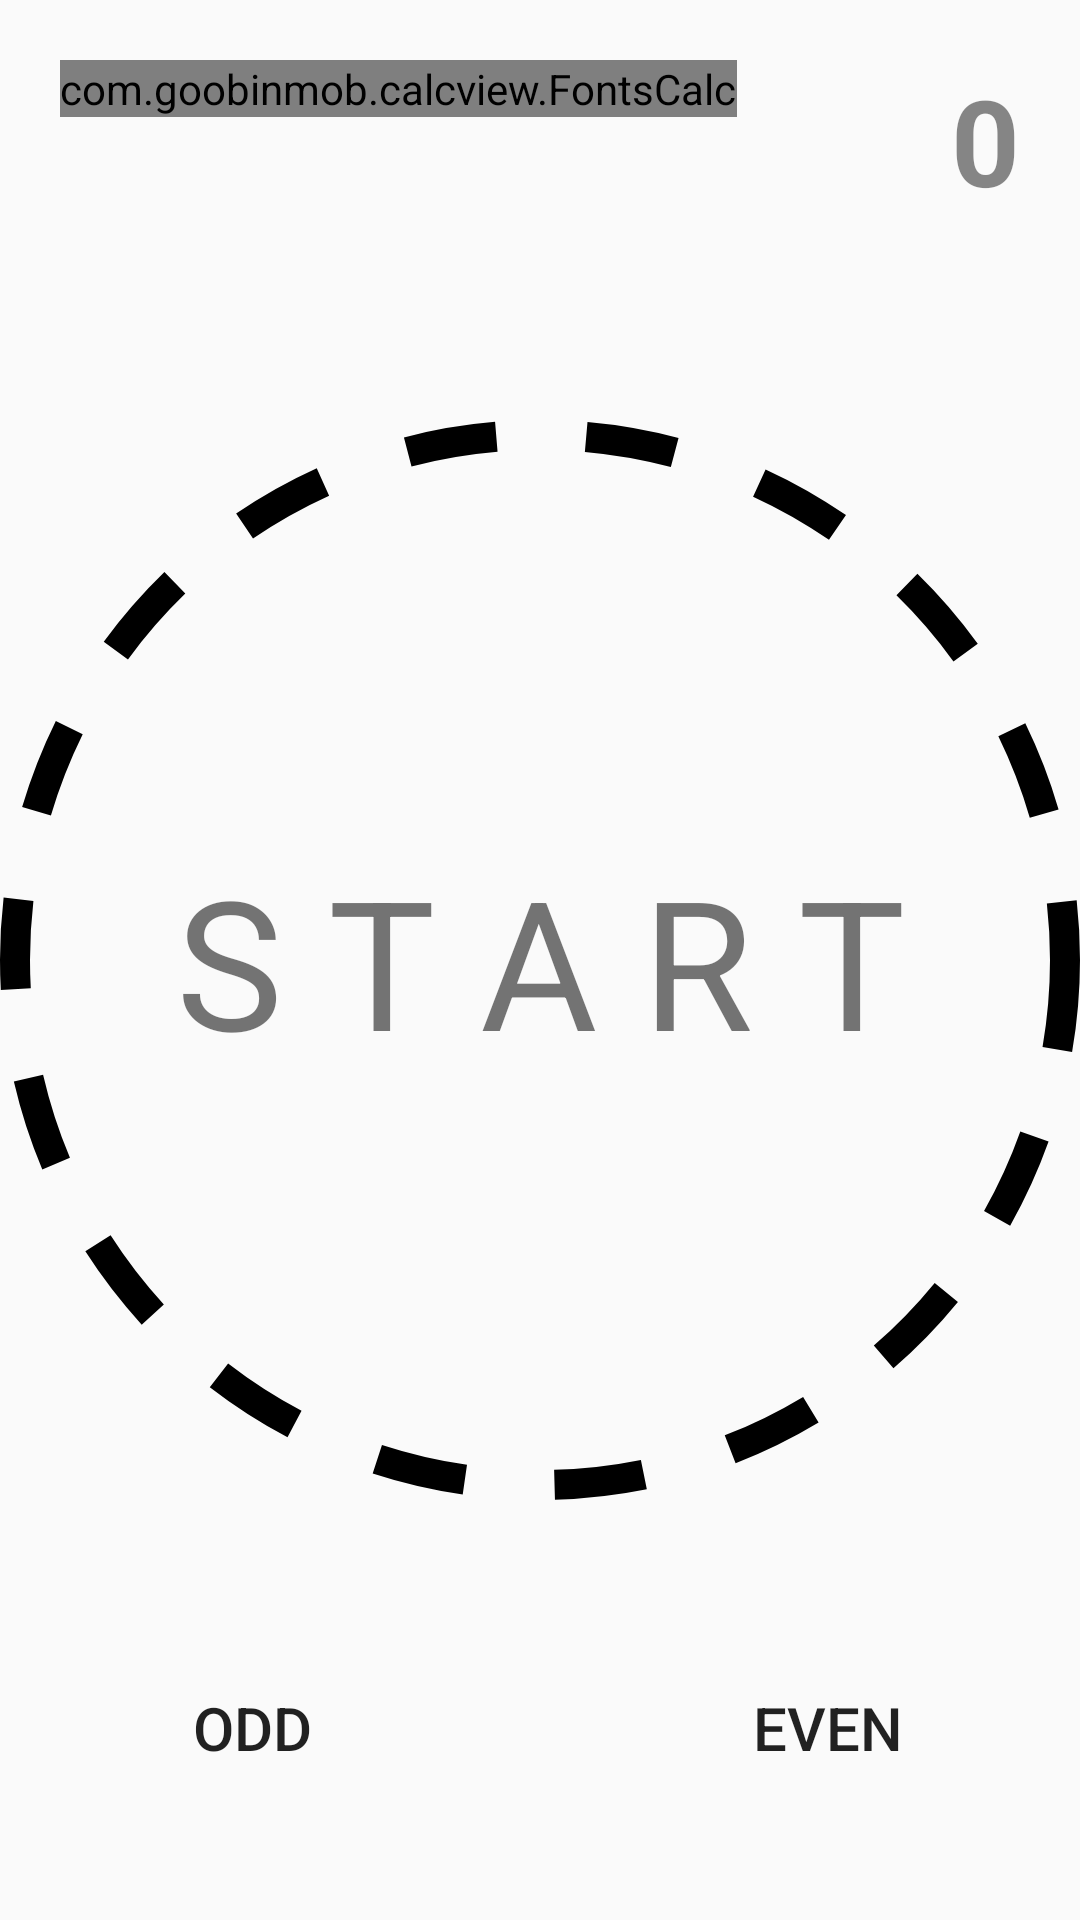

Write the Android layout XML for this screen, with the resource values it uses.
<!-- AndroidManifest.xml: application theme AppTheme -->
<!-- res/layout/activity_main.xml -->
<?xml version="1.0" encoding="utf-8"?>
<RelativeLayout xmlns:android="http://schemas.android.com/apk/res/android"
    xmlns:tools="http://schemas.android.com/tools"
    android:layout_width="match_parent"
    android:layout_height="match_parent"
    xmlns:app="http://schemas.android.com/apk/res-auto"
    android:id="@+id/rl1">

<RelativeLayout
    android:layout_width="wrap_content"
    android:layout_height="wrap_content"
    android:paddingBottom="80dp"
    android:paddingTop="80dp"
    >

    <TextView
        android:layout_width="match_parent"
        android:layout_height="match_parent"
        android:gravity="center"
        android:text="S T A R T"
        android:textSize="60dp"
        android:layout_centerHorizontal="true"
        android:layout_centerVertical="true"
        android:id="@+id/rl1calcview"
        />

    <ImageView
        android:layout_height="wrap_content"
        android:layout_width="wrap_content"
        android:src="@drawable/animationput"
        android:id="@+id/rl1imageview1"
        android:layout_centerInParent="true"
        />
</RelativeLayout>






    <TextView
        android:layout_width="wrap_content"
        android:layout_height="wrap_content"
        android:text="0"
        android:textSize="40dp"
        android:textColor="#77000000"
        android:textStyle="bold"
        android:layout_alignParentRight="true"
        android:id="@+id/rl1score"
        android:layout_margin="20dp"


        />


<RelativeLayout
    android:layout_width="wrap_content"
    android:layout_height="wrap_content"
    android:gravity="bottom"
    android:layout_alignParentBottom="true"
    android:padding="40dp"
    >
    <Button
        android:layout_width="wrap_content"
        android:layout_height="wrap_content"
        android:id="@+id/rl1btodd"
        android:text="Odd"
        android:background="@drawable/redbt"
        android:layout_alignParentLeft="true"
        android:textSize="20dp"/>


    <Button
        android:layout_width="wrap_content"
        android:layout_height="wrap_content"
        android:id="@+id/rl1bteven"
        android:background="@drawable/greenbt"
        android:text="Even"
        android:layout_alignParentRight="true"
        android:textSize="20dp"/>
</RelativeLayout>



    <com.goobinmob.calcview.FontsCalc
        android:layout_width="wrap_content"
        android:layout_height="wrap_content"
        android:textSize="32sp"
        android:layout_margin="20dp"
        app:fontName="jfrocsol.ttf"
        android:text="00:00"
        android:id="@+id/rl1tv"
        />






    <FrameLayout
        android:orientation="horizontal" android:layout_width="match_parent"
        android:layout_height="match_parent"
        android:background="#99000000"
        android:gravity="center_horizontal|center_vertical"
        android:paddingTop="120dp"
        android:paddingBottom="120dp"
        android:paddingRight="40dp"
        android:paddingLeft="40dp"
        android:id="@+id/fllayout"
        android:visibility="gone"

        >



        <LinearLayout
            android:layout_width="match_parent"
            android:layout_height="match_parent"
            android:orientation="vertical"
            android:weightSum="8"
            android:background="#222222">

            <RelativeLayout
                android:layout_width="match_parent"
                android:layout_height="match_parent"
                android:gravity="center"
                android:background="#221122"
                android:layout_weight="3"
                >
                <TextView
                    android:layout_width="wrap_content"
                    android:layout_height="wrap_content"
                    android:text="Game Over"
                    android:shadowColor="#000000"
                    android:textColor="#FFFFFF"
                    android:textSize="40dp"
                    android:textStyle="bold"
                    />
            </RelativeLayout>


            <RelativeLayout
                android:layout_width="fill_parent"
                android:layout_height="fill_parent"
                android:background="#221122"
                android:layout_weight="2"
                android:gravity="center"
                android:padding="10dp">
                <TextView
                    android:layout_width="wrap_content"
                    android:layout_height="wrap_content"
                    android:background="#00555555"
                    android:textColor="#FFFFFF"
                    android:text="SCORE:"
                    android:layout_centerHorizontal="true"
                    android:id="@+id/rl2textscore"
                    android:layout_marginBottom="20dp"
                    android:textSize="20dp"/>
                <TextView
                    android:layout_width="wrap_content"
                    android:layout_height="wrap_content"
                    android:background="#221122"
                    android:layout_centerInParent="true"
                    android:id="@+id/rl2nbscore"
                    android:textColor="#FFFFFF"
                    android:text="00"
                    android:textSize="80dp"/>

            </RelativeLayout>

            <RelativeLayout
                android:layout_width="match_parent"
                android:layout_height="match_parent"
                android:background="#000000"
                android:layout_weight="3"
                android:gravity="center"
                android:padding="10dp">
                <Button
                    android:layout_width="wrap_content"
                    android:layout_height="wrap_content"
                    android:id="@+id/rl2home"
                    android:layout_centerHorizontal="true"
                    android:background="@drawable/greenbt"/>

                <Button
                    android:layout_width="wrap_content"
                    android:layout_height="wrap_content"
                    android:id="@+id/rl2restart"
                    android:layout_alignParentLeft="true"
                    android:background="@drawable/greenbt"/>

                <Button
                    android:layout_width="wrap_content"
                    android:layout_height="wrap_content"
                    android:id="@+id/rl2share"
                    android:layout_alignParentRight="true"
                    android:background="@drawable/greenbt"/>


            </RelativeLayout>

        </LinearLayout>



    </FrameLayout>
</RelativeLayout>
<!-- resources referenced by this layout -->
<resources>
  <!-- drawable animationput (drawable-hdpi) -->
  <?xml version="1.0" encoding="utf-8"?>
  <shape xmlns:android="http://schemas.android.com/apk/res/android"
      android:shape="oval"
      >
  
      <solid android:color="#00FFFFFF"
          />
  
      <size android:height="360dp"
          android:width="360dp"
  ></size>
  
      <stroke
          android:width="10dp"
          android:color="#000000"
          android:dashGap="30dp"
          android:dashWidth="30dp"
          />
  
  </shape>
  <style name="AppTheme" parent="Theme.AppCompat.Light.DarkActionBar">
  
      </style>
</resources>
